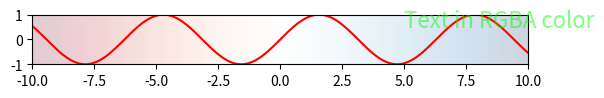

Source code (Python):
# =====================================================
# TestColorMaps02.py ...
# =====================================================

import matplotlib.pyplot as plt
import numpy as np

# main method ...

def main():
    print("--- Enter TestColorMaps02.main()             ... ");
    print("--- ======================================== ... ");

    # Generate dataset for the plot

    x = np.linspace(-10, 10, 1000)
    y = np.sin(x)

    # Plot the data

    plt.plot(x, y, color='red')

    # Use the rdbu colormap to color the background

    plt.imshow(np.outer(np.ones(10), np.arange(100)),
               cmap='RdBu',
               extent=(-10, 10, -1, 1),
               alpha=0.2)

    # Add text to the plot using an rgba color

    plt.text(5, 0.5, 'Text in RGBA color', color=(0, 1, 0, 0.5), fontsize=16)

    # Show the plot

    plt.show()

    print("--- ======================================== ... ");
    print("--- Leave TestColorMaps02.main()             ... ");

# call the main method ...

main()

